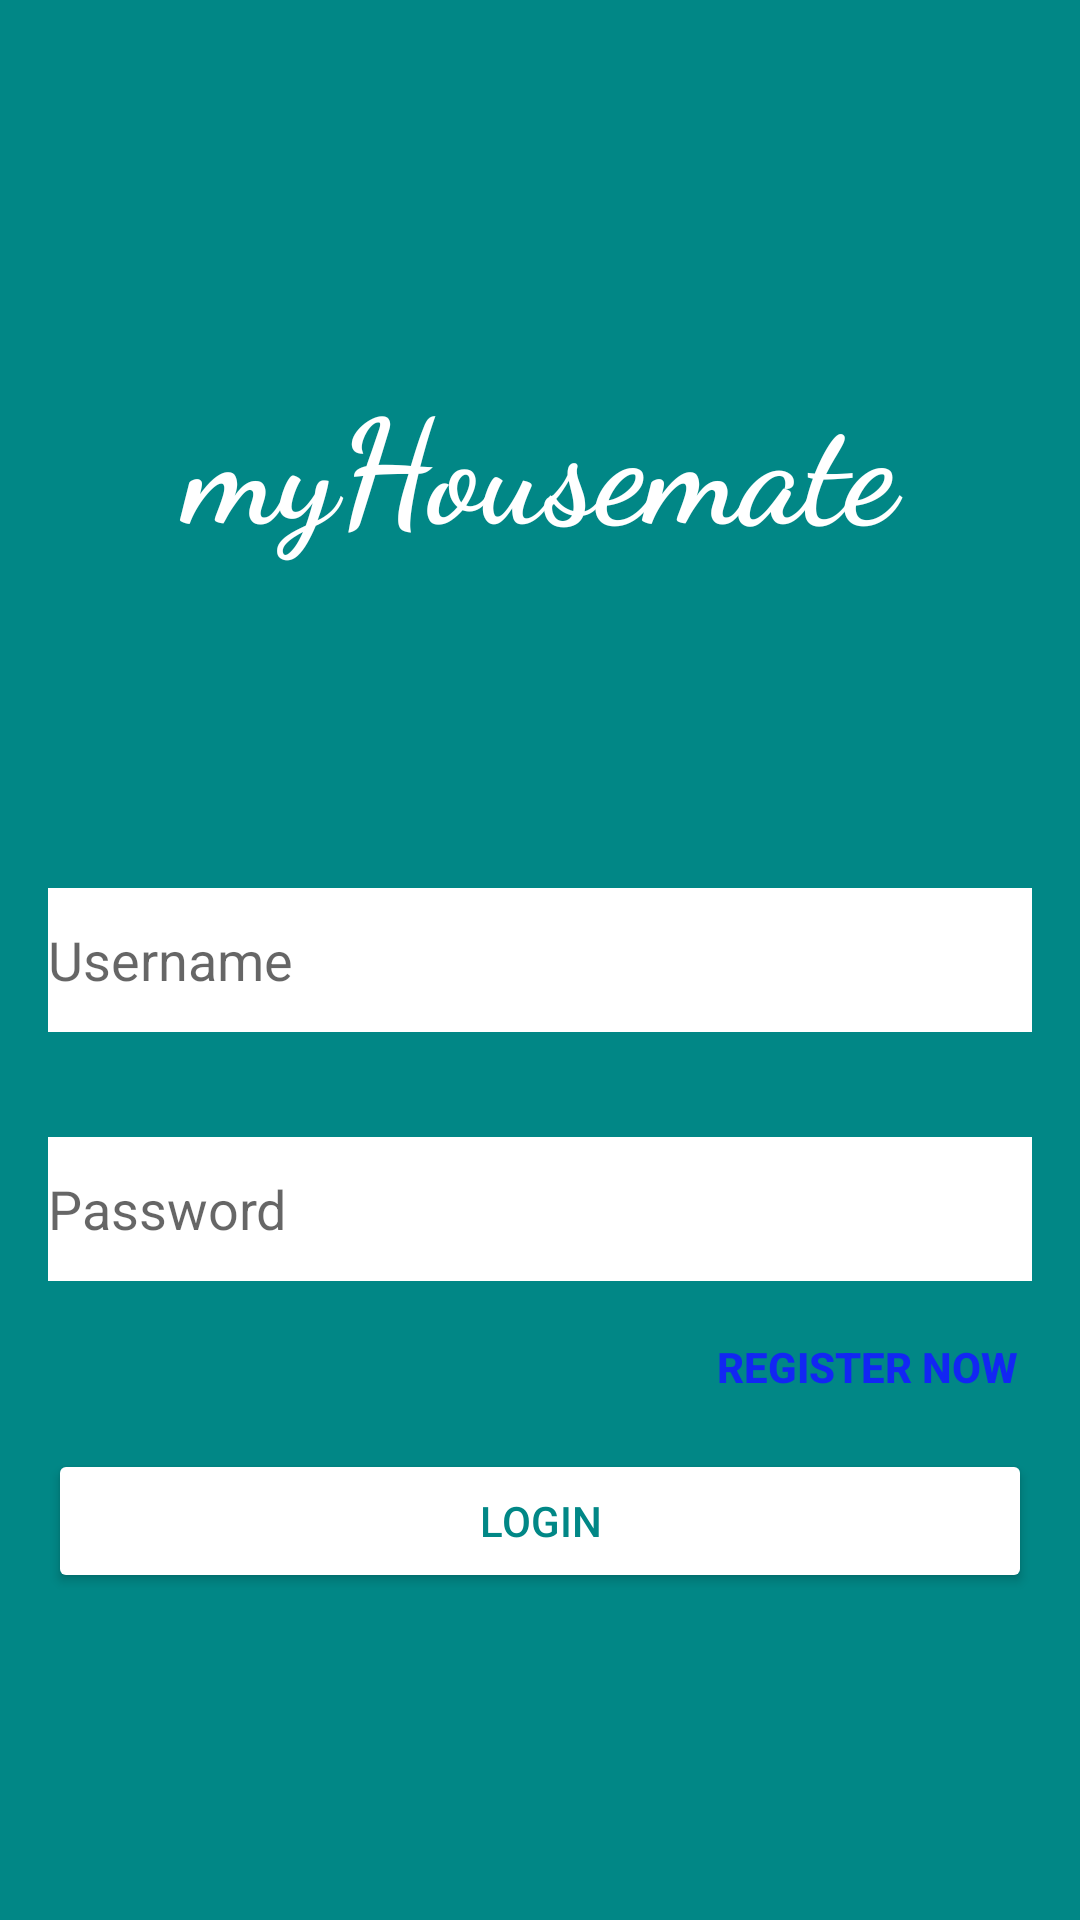

Write the Android layout XML for this screen, with the resource values it uses.
<!-- AndroidManifest.xml: application theme Theme.HousemateFinder -->
<!-- res/layout/activity_main.xml -->
<?xml version="1.0" encoding="utf-8"?>
<androidx.constraintlayout.widget.ConstraintLayout xmlns:android="http://schemas.android.com/apk/res/android"
    xmlns:app="http://schemas.android.com/apk/res-auto"
    xmlns:tools="http://schemas.android.com/tools"
    android:layout_width="match_parent"
    android:layout_height="match_parent"
    android:background="@color/teal_700"
    tools:context=".user.MainActivity">

    <TextView
        android:id="@+id/myHousemate"
        android:layout_width="0dp"
        android:layout_height="wrap_content"
        android:layout_marginTop="76dp"
        android:background="@color/teal_700"
        android:fontFamily="cursive"
        android:text="myHousemate"
        android:textAlignment="center"
        android:textAllCaps="false"
        android:textAppearance="@style/TextAppearance.AppCompat.Large"
        android:textColor="@color/white"
        android:textSize="48sp"
        android:textStyle="bold"
        app:layout_constraintBottom_toTopOf="@+id/txtUsername"
        app:layout_constraintLeft_toLeftOf="parent"
        app:layout_constraintRight_toRightOf="parent"
        app:layout_constraintTop_toTopOf="parent"
        app:layout_constraintVertical_bias="0.291" />

    <EditText
        android:id="@+id/txtUsername"
        android:layout_width="0dp"
        android:layout_height="48dp"
        android:layout_marginStart="16dp"
        android:layout_marginEnd="16dp"
        android:background="@color/white"
        android:ems="10"
        android:hint="Username"
        android:inputType="textPersonName"
        android:textColor="#000000"
        app:layout_constraintBottom_toBottomOf="parent"
        app:layout_constraintEnd_toEndOf="parent"
        app:layout_constraintStart_toStartOf="parent"
        app:layout_constraintTop_toTopOf="parent" />

    <EditText
        android:id="@+id/txtPassword"
        android:layout_width="0dp"
        android:layout_height="48dp"
        android:layout_marginTop="35dp"
        android:background="@color/white"
        android:backgroundTint="@color/white"
        android:ems="10"
        android:hint="Password"
        android:inputType="textPassword"
        android:textColor="#000000"
        app:layout_constraintEnd_toEndOf="@+id/txtUsername"
        app:layout_constraintStart_toStartOf="@+id/txtUsername"
        app:layout_constraintTop_toBottomOf="@+id/txtUsername" />

    <Button
        android:id="@+id/btnLogin"
        android:layout_width="0dp"
        android:layout_height="wrap_content"
        android:layout_marginTop="56dp"
        android:backgroundTint="@color/white"
        android:text="Login"
        android:textColor="@color/teal_700"
        app:layout_constraintEnd_toEndOf="@+id/txtPassword"
        app:layout_constraintHorizontal_bias="0.0"
        app:layout_constraintStart_toStartOf="@+id/txtPassword"
        app:layout_constraintTop_toBottomOf="@+id/txtPassword" />

    <Button
        android:id="@+id/btnRegister"
        android:layout_width="wrap_content"
        android:layout_height="wrap_content"
        android:layout_marginStart="8dp"
        android:layout_marginEnd="8dp"
        android:text=" REGISTER NOW"
        android:textColor="#1226F3"
        android:textSize="14sp"
        android:textStyle="bold"
        android:background="#00FFFFFF"
        app:layout_constraintBottom_toTopOf="@+id/btnLogin"
        app:layout_constraintEnd_toEndOf="parent"
        app:layout_constraintHorizontal_bias="0.947"
        app:layout_constraintStart_toStartOf="parent"
        app:layout_constraintTop_toBottomOf="@+id/txtPassword"
        app:layout_constraintVertical_bias="0.594" />

</androidx.constraintlayout.widget.ConstraintLayout>
<!-- resources referenced by this layout -->
<resources>
  <style name="Theme.HousemateFinder" parent="Theme.AppCompat.Light.NoActionBar">
          
          <item name="colorPrimary">@color/purple_500</item>
          <item name="colorPrimaryVariant">@color/purple_700</item>
          <item name="colorOnPrimary">@color/white</item>
          
          <item name="colorSecondary">@color/teal_200</item>
          <item name="colorSecondaryVariant">@color/teal_700</item>
          <item name="colorOnSecondary">@color/black</item>
          
          <item name="android:statusBarColor" tools:targetApi="l">?attr/colorPrimaryVariant</item>
          
      </style>
  <!-- not gathered from this repository: default colours our renderer supplied (Android Studio template values) -->
  <color name="purple_500">#FF6200EE</color>
  <color name="purple_700">#FF3700B3</color>
  <color name="teal_200">#FF03DAC5</color>
  <color name="teal_700">#FF018786</color>
  <color name="black">#FF000000</color>
  <color name="white">#FFFFFFFF</color>
</resources>
